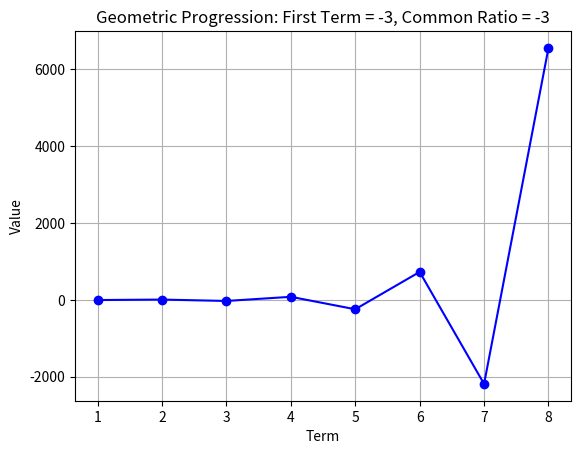

This figure's Python source:
import matplotlib.pyplot as plt

def geometric_progression(n, first_term, common_ratio):
    terms = [first_term * (common_ratio ** i) for i in range(n)]
    return terms

# Parameters
n_terms = 8  # Number of terms in the progression (changed to 7)
first_term = -3
common_ratio = -3

# Generate terms
terms = geometric_progression(n_terms, first_term, common_ratio)

# Plotting
plt.plot(range(1, n_terms + 1), terms, marker='o', linestyle='-', color='b')
plt.title('Geometric Progression: First Term = -3, Common Ratio = -3')
plt.xlabel('Term')
plt.ylabel('Value')
plt.grid(True)
plt.show()
plt.savefig
